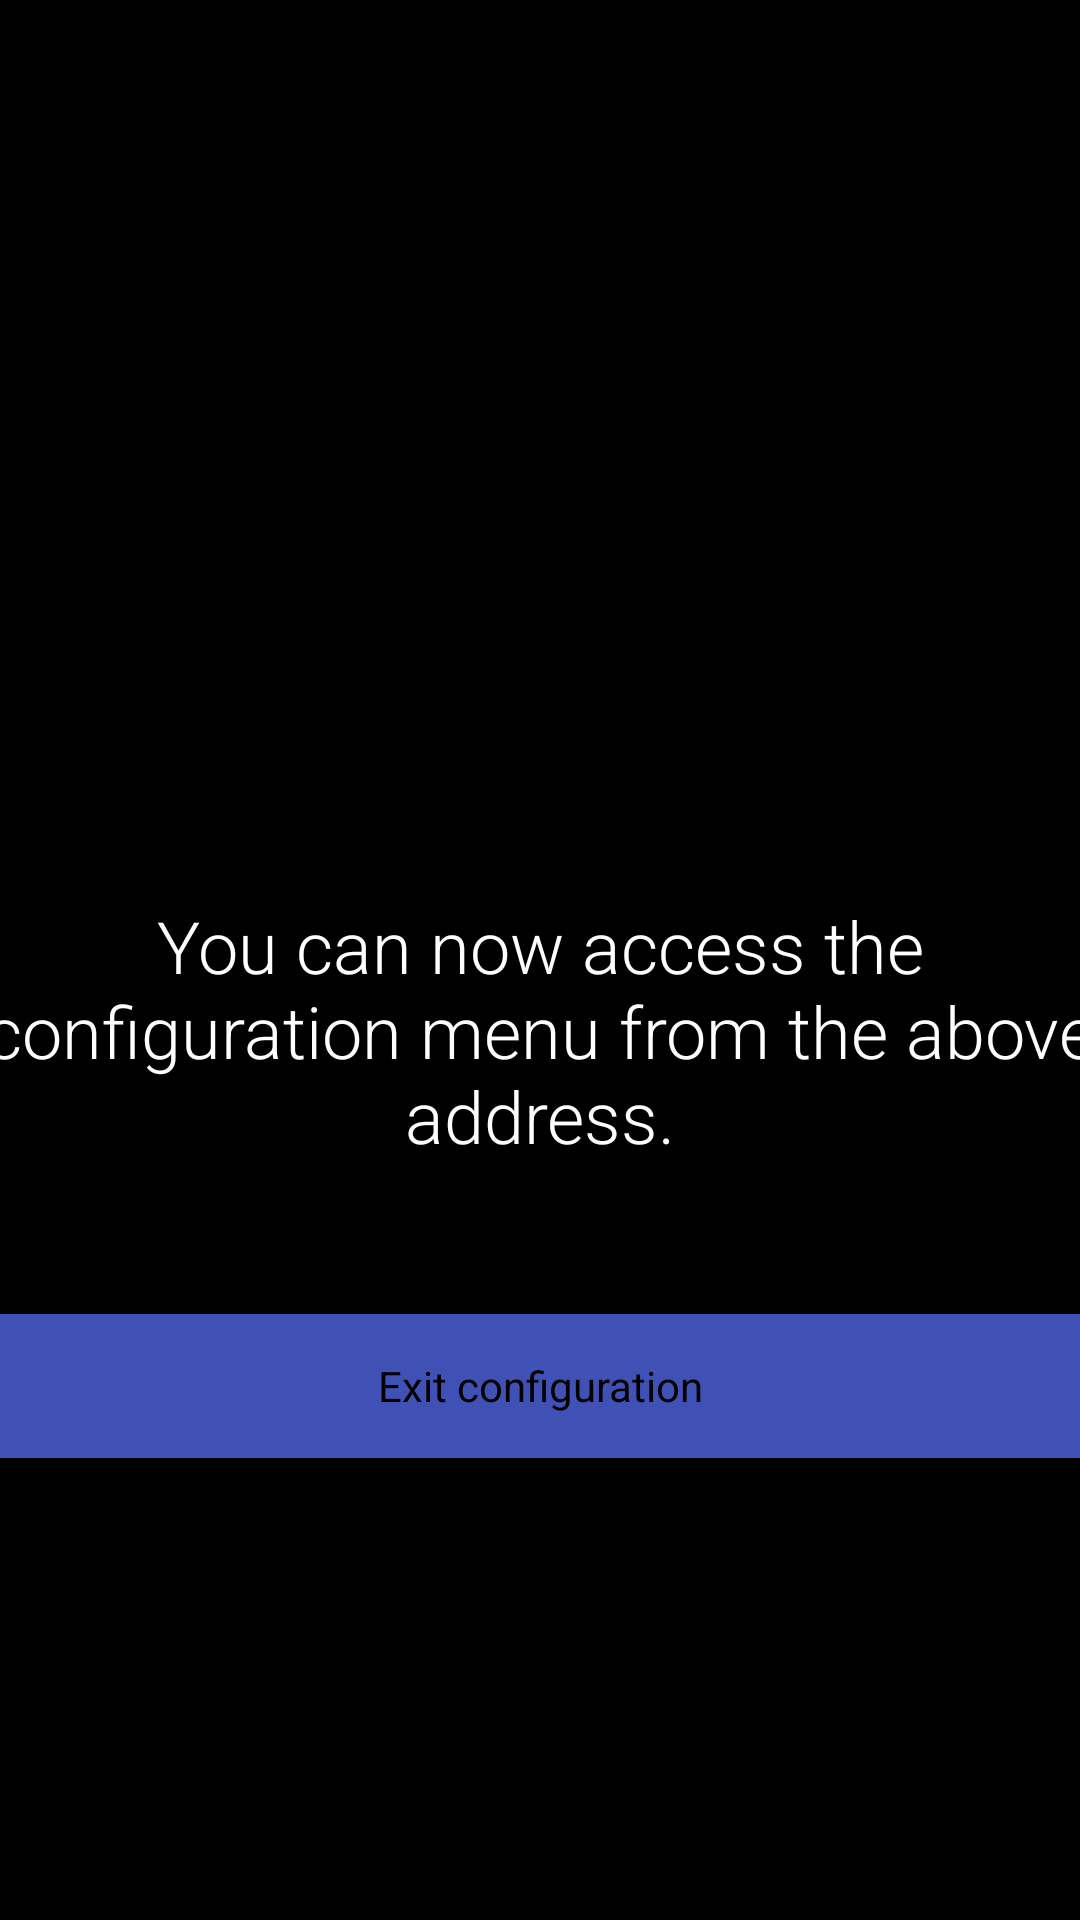

Android layout source for this screen:
<!-- AndroidManifest.xml: application theme AppTheme -->
<!-- res/layout/activity_configurable.xml -->
<?xml version="1.0" encoding="utf-8"?>

<LinearLayout
    xmlns:android="http://schemas.android.com/apk/res/android"
    android:layout_width="match_parent"
    android:layout_height="match_parent"
    android:orientation="vertical"
    android:gravity="center"
    android:layout_gravity="center"
    android:background="@android:color/black"
    xmlns:tools="http://schemas.android.com/tools">

    <TextView
        style="@style/ConfigurationIpTextStyle"
        tools:text="http://192.168.1.1:8080"
        android:id="@+id/ip_address_view"/>

    <TextView
        style="@style/ConfigurationDescriptionTextStyle"
        android:text="@string/configuration_view_description"
        android:layout_marginTop="100dp"/>

    <Button
        style="@style/DialogButton"
        android:text="@string/configuration_exit"
        android:id="@+id/dismiss_button"
        android:layout_marginTop="50dp"/>

</LinearLayout>
<!-- resources referenced by this layout -->
<resources>
  <string name="configuration_exit">Exit configuration</string>
  <string name="configuration_view_description">You can now access the configuration menu from the above address.</string>
  <style name="ConfigurationDescriptionTextStyle" parent="BaseBody1TextStyle">
          <item name="android:gravity">center</item>
          <item name="android:textSize">24dp</item>
          <item name="android:layout_width">400dp</item>
          <item name="android:layout_height">wrap_content</item>
          <item name="android:fontFamily">sans-serif-light</item>
      </style>
  <style name="ConfigurationIpTextStyle" parent="BaseDisplay1TextStyle">
          <item name="android:layout_width">wrap_content</item>
          <item name="android:layout_height">wrap_content</item>
          <item name="android:singleLine">true</item>
          <item name="android:fontFamily">sans-serif-light</item>
      </style>
  <style name="DialogButton" parent="android:Widget.Material.Button.Borderless">
          <item name="android:layout_width">400dp</item>
          <item name="android:layout_height">wrap_content</item>
          <item name="android:background">@color/colorPrimary</item>
      </style>
  <style name="AppTheme" parent="android:Theme.Black.NoTitleBar.Fullscreen" />
  <style name="BaseBody1TextStyle" parent="android:TextAppearance.Material.Body1">
          <item name="android:textColor">#ffffffff</item>
      </style>
  <style name="BaseDisplay1TextStyle" parent="android:TextAppearance.Material.Display1">
          <item name="android:textColor">#ffffffff</item>
          <item name="android:textStyle">bold</item>
      </style>
  <color name="colorPrimary">#3F51B5</color>
</resources>
